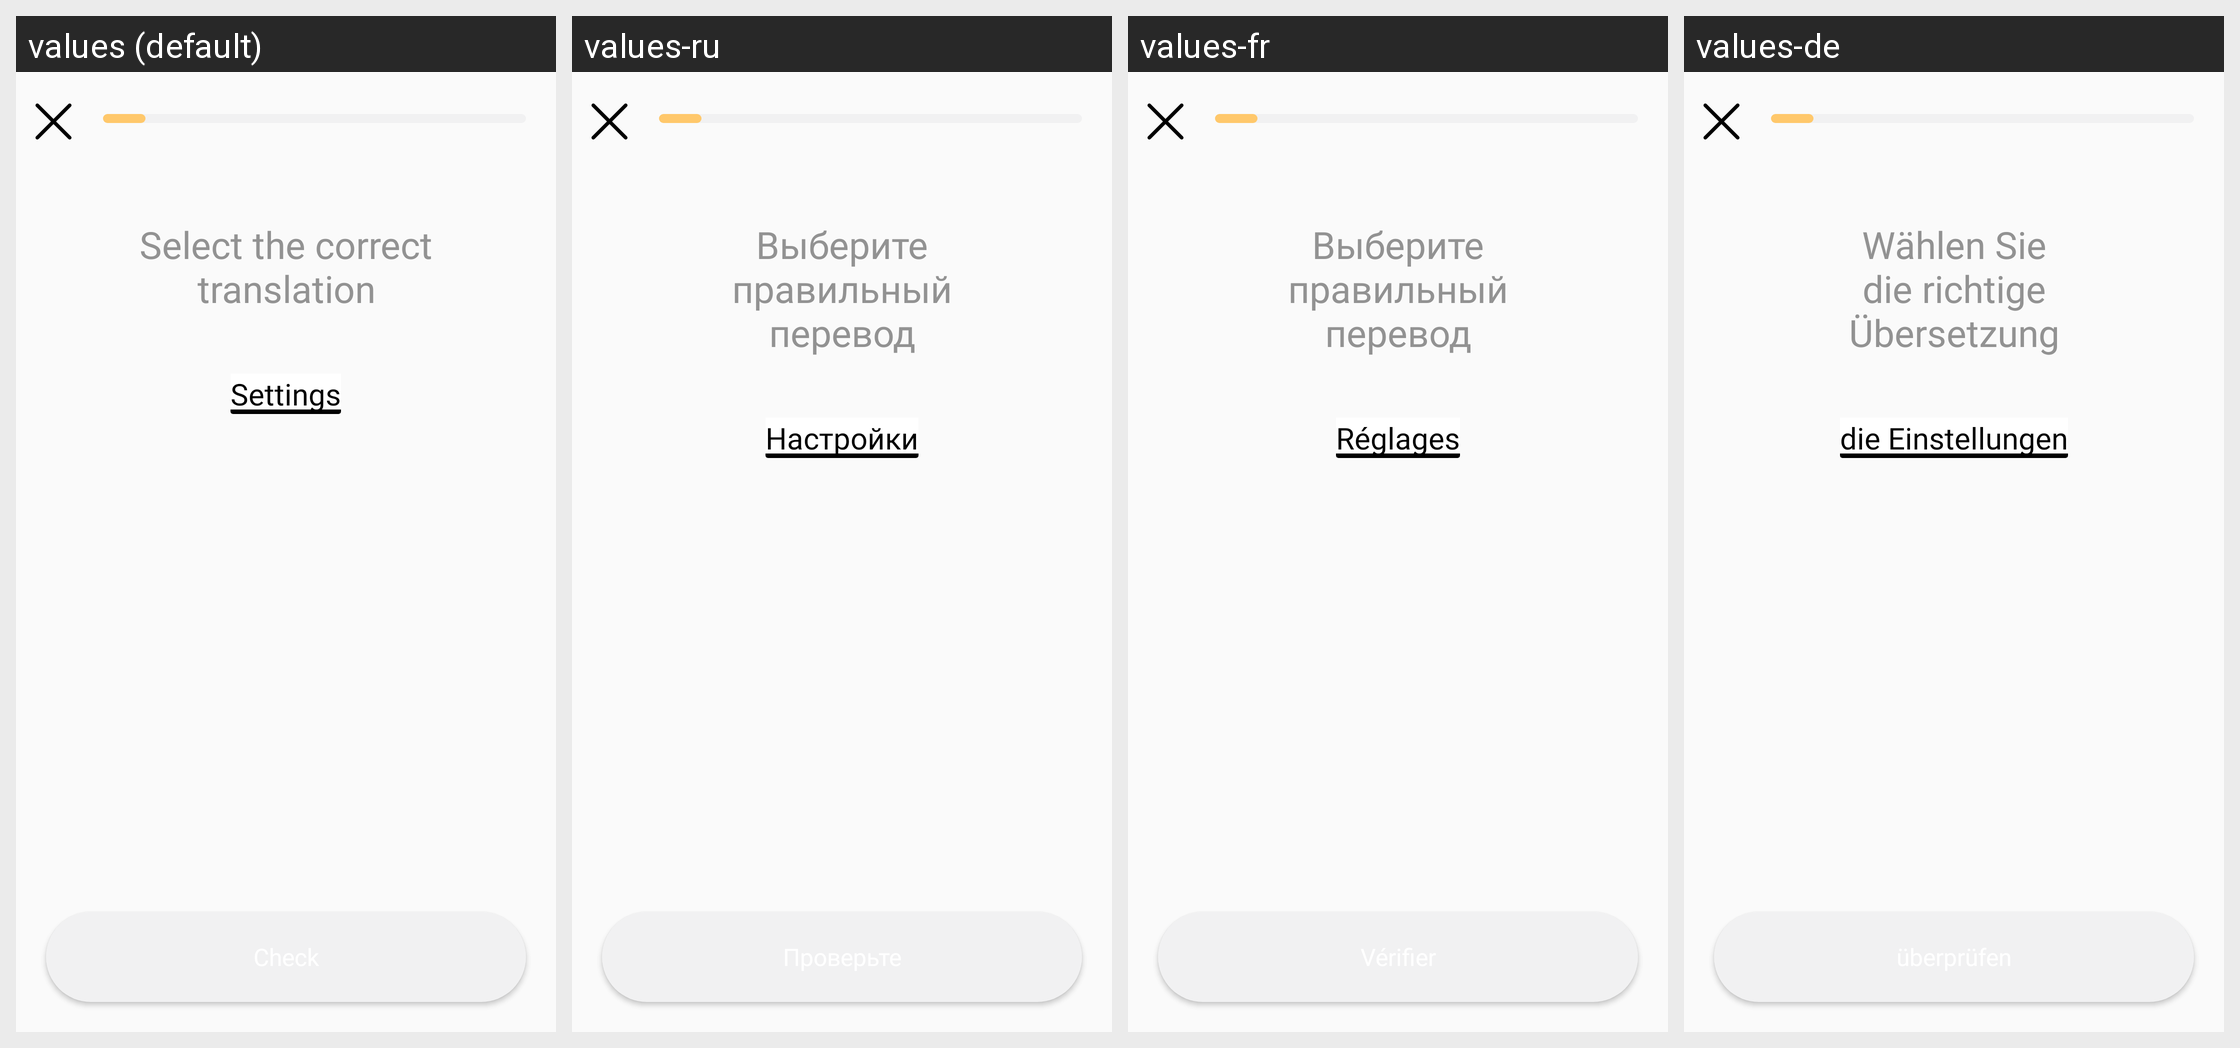

Here is an Android app screen in its default locale and in the app's own translations. Write out the translated-string differences for the strings that appear on this screen.
Android screen res/layout/fragment_exam.xml rendered under 4 locales, left to right: values (default), values-ru, values-fr, values-de. Device: Nexus 5 (rendered at 1080×1920; each locale shown at half size, 540×960, under a caption strip naming it); theme AppTheme.
Other locales in the repository, not shown: values-es, values-it.
Strings drawn on this screen, with the default value and each locale's value (text and hints the layout hard-codes, and strings that could not be matched under every locale, appear in the picture but are not listed):

select_the_correct_translation
  values: Select the correct translation
  values-ru: Выберите правильный перевод
  values-fr: Выберите правильный перевод
  values-de: Wählen Sie die richtige Übersetzung

settings
  values: Settings
  values-ru: Настройки
  values-fr: Réglages
  values-de: die Einstellungen

check
  values: Check
  values-ru: Проверьте
  values-fr: Vérifier
  values-de: überprüfen
